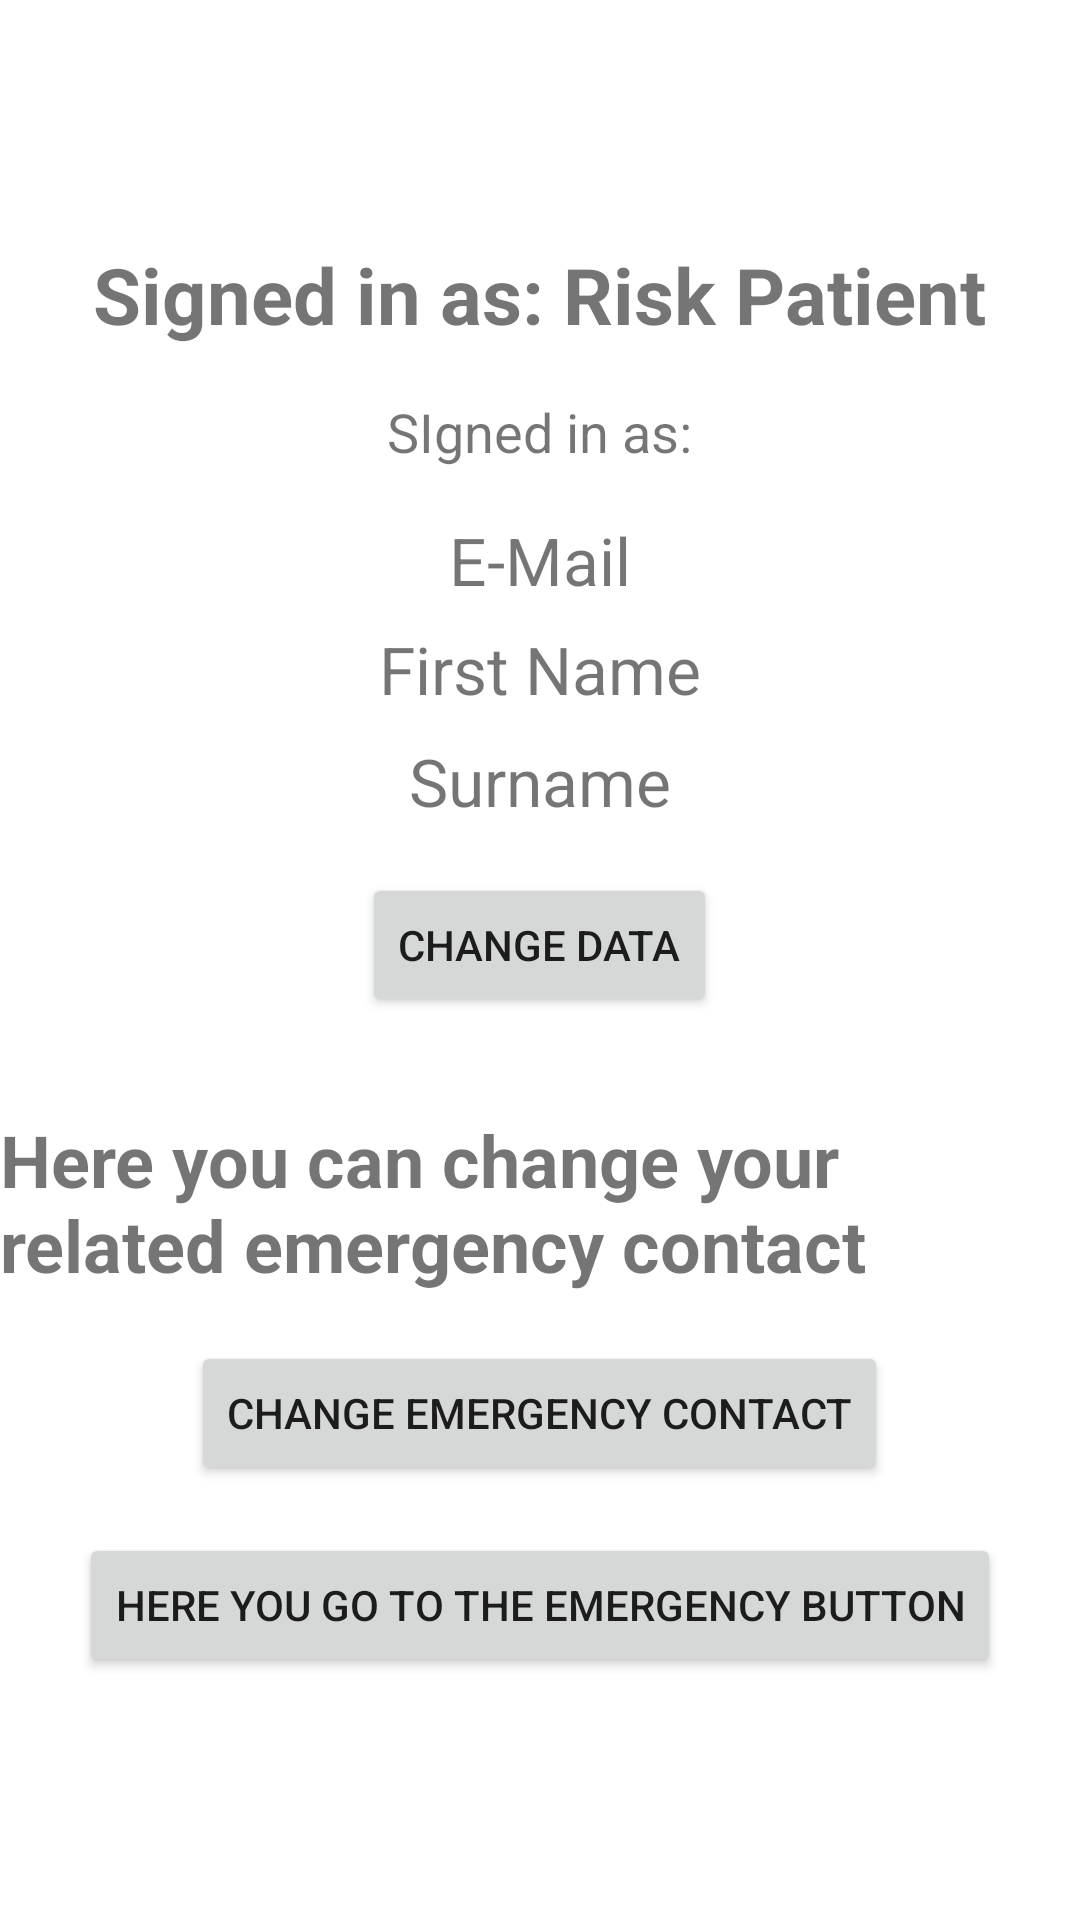

The Android layout XML behind this screen, and the referenced resources:
<!-- AndroidManifest.xml: application theme Theme.Sturzapp -->
<!-- res/layout/activity_risikopatient_startseite.xml -->
<?xml version="1.0" encoding="utf-8"?>
<RelativeLayout xmlns:android="http://schemas.android.com/apk/res/android"
    android:layout_width="match_parent"
    android:layout_height="match_parent"
    android:gravity="center">

    <TextView
        android:id="@+id/textViewAuswahl"
        android:layout_width="wrap_content"
        android:layout_height="wrap_content"
        android:layout_centerHorizontal="true"
        android:text="@string/your_selection_risk_patient"
        android:textSize="26dp"
        android:textStyle="bold"/>

    <TextView
        android:id="@+id/textViewAngemeldet"
        android:layout_width="wrap_content"
        android:layout_height="wrap_content"
        android:layout_below="@id/textViewAuswahl"
        android:layout_marginTop="16dp"
        android:layout_centerHorizontal="true"
        android:text="@string/signed_in_as"
        android:textSize="18sp" />

    <TextView
        android:id="@+id/textViewemailRP_display"
        android:layout_width="wrap_content"
        android:layout_height="wrap_content"
        android:layout_below="@id/textViewAngemeldet"
        android:layout_centerHorizontal="true"
        android:layout_marginTop="16dp"
        android:text="@string/email"
        android:textSize="22dp" />


    <TextView
        android:id="@+id/textViewfirstNameRP_display"
        android:layout_width="wrap_content"
        android:layout_height="wrap_content"
        android:layout_below="@id/textViewemailRP_display"
        android:layout_centerHorizontal="true"
        android:layout_marginTop="7dp"
        android:text="@string/first_name"
        android:textSize="22dp" />

    <TextView
        android:id="@+id/textViewlastNameRP_display"
        android:layout_width="wrap_content"
        android:layout_height="wrap_content"
        android:layout_below="@id/textViewfirstNameRP_display"
        android:layout_centerHorizontal="true"
        android:layout_marginTop="8dp"
        android:text="@string/last_name"
        android:textSize="22dp" />

    <Button
        android:id="@+id/buttonDatenAendern"
        android:layout_width="wrap_content"
        android:layout_height="wrap_content"
        android:layout_below="@id/textViewlastNameRP_display"
        android:layout_marginTop="16dp"
        android:layout_centerHorizontal="true"
        android:text="@string/change_data" />

    <TextView
        android:id="@+id/textView_zugehoeriger_notfallkontakt"
        android:layout_width="wrap_content"
        android:layout_height="wrap_content"
        android:layout_centerVertical="true"
        android:layout_centerHorizontal="true"
        android:layout_marginTop="16dp"
        android:text="@string/change_related_emergency_contact"
        android:textSize="24dp"
        android:textStyle="bold" />

    <Button
        android:id="@+id/buttonNotfallkontakt_aendern"
        android:layout_width="wrap_content"
        android:layout_height="wrap_content"
        android:layout_below="@id/textView_zugehoeriger_notfallkontakt"
        android:layout_marginTop="16dp"
        android:layout_centerHorizontal="true"
        android:text="@string/change_emergency_contact" />

    <Button
        android:id="@+id/button_zumNotfallbutton"
        android:layout_width="wrap_content"
        android:layout_height="wrap_content"
        android:layout_below="@id/buttonNotfallkontakt_aendern"
        android:layout_marginTop="16dp"
        android:layout_centerHorizontal="true"
        android:text="@string/go_to_emergency_button" />

</RelativeLayout>
<!-- resources referenced by this layout -->
<resources>
  <string name="change_data">Change data</string>
  <string name="change_emergency_contact">Change emergency contact</string>
  <string name="change_related_emergency_contact">Here you can change your related emergency contact</string>
  <string name="email">E-Mail</string>
  <string name="first_name">First Name</string>
  <string name="go_to_emergency_button">Here you go to the emergency button</string>
  <string name="last_name">Surname</string>
  <string name="signed_in_as">SIgned in as:</string>
  <string name="your_selection_risk_patient">Signed in as: Risk Patient</string>
  <style name="Theme.Sturzapp" parent="Theme.MaterialComponents.DayNight.DarkActionBar">
          
          <item name="colorPrimary">@color/blue_app_logo</item>
          <item name="colorPrimaryVariant">@color/blue_app_logo</item>
          <item name="colorOnPrimary">@color/white</item>
          
          <item name="colorSecondary">@color/teal_200</item>
          <item name="colorSecondaryVariant">@color/teal_700</item>
          <item name="colorOnSecondary">@color/black</item>
          
          <item name="android:statusBarColor">?attr/colorPrimaryVariant</item>
          
      </style>
  <color name="blue_app_logo">#2D669B</color>
  <color name="white">#FFFFFFFF</color>
  <color name="teal_200">#FF03DAC5</color>
  <color name="teal_700">#FF018786</color>
  <color name="black">#FF000000</color>
</resources>
